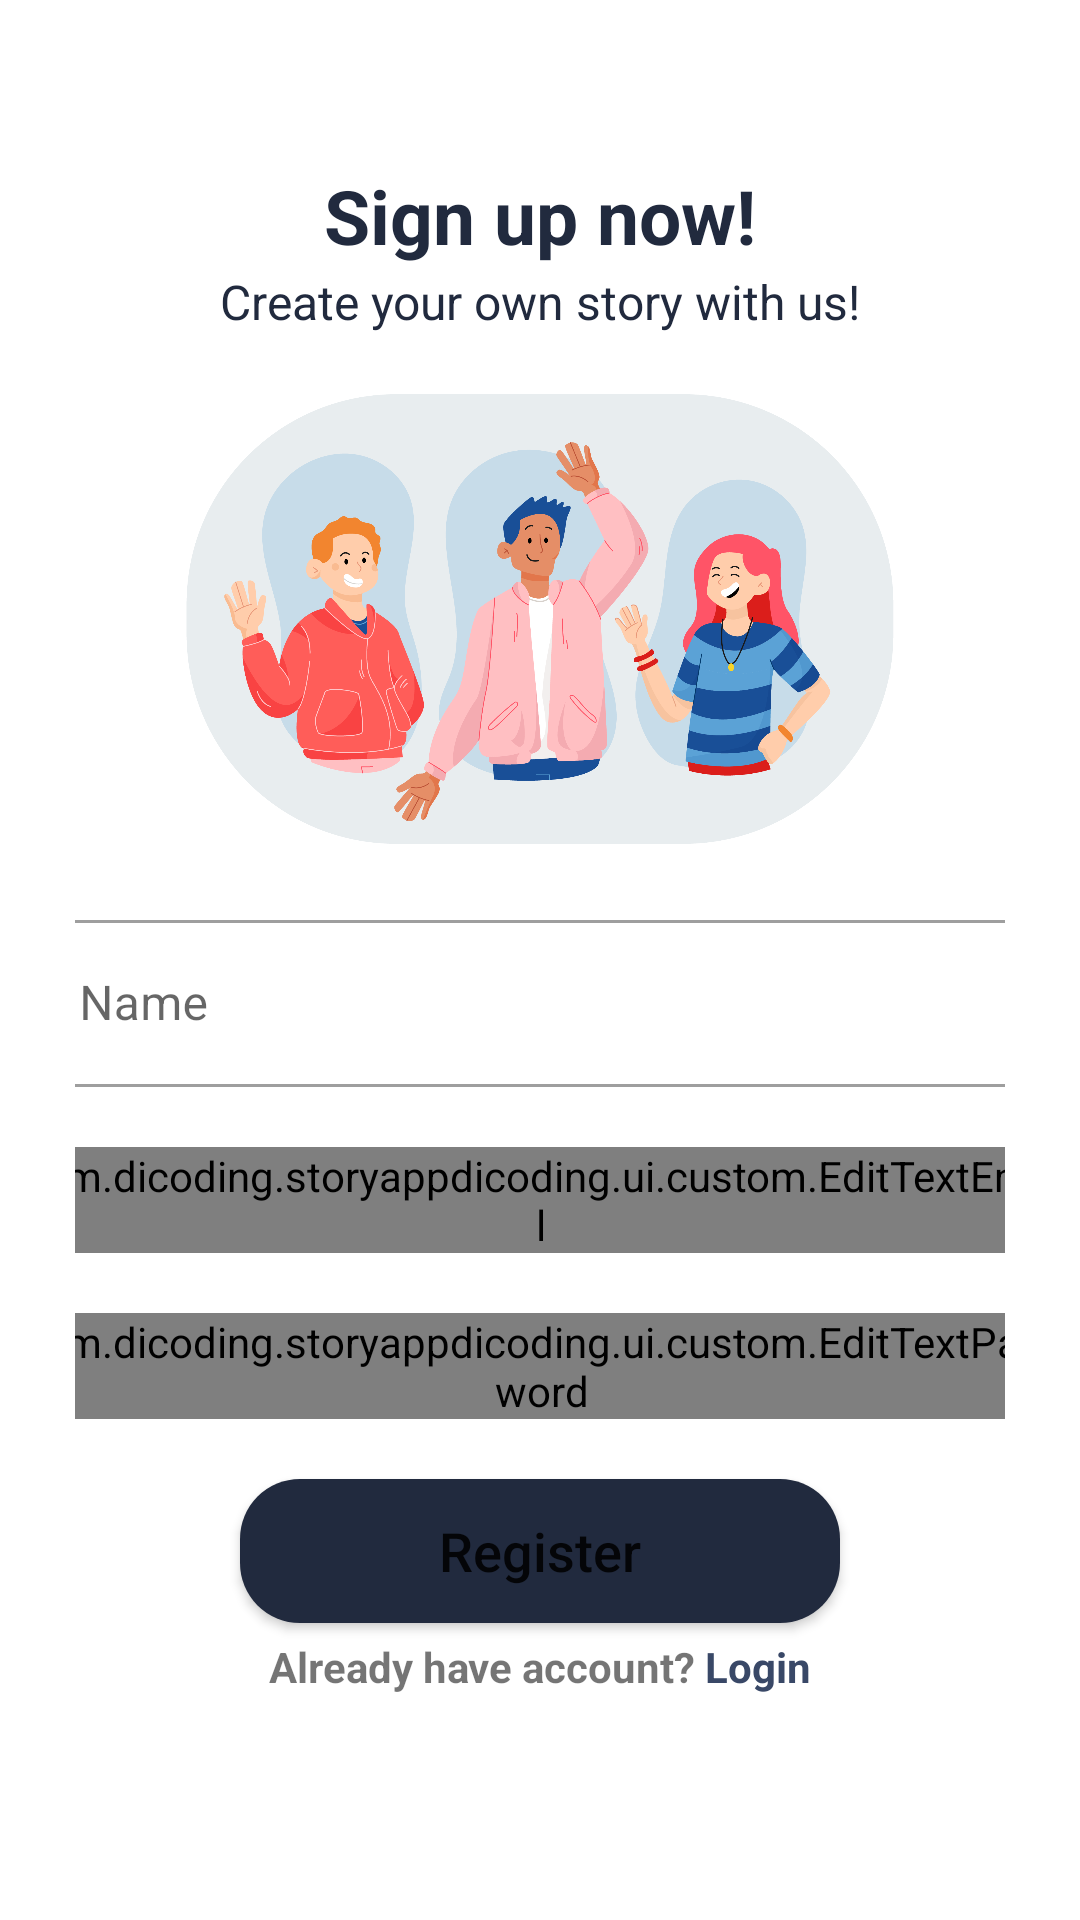

Produce the Android XML layout that renders to this screen, including the resource entries it uses.
<!-- AndroidManifest.xml: application theme Theme.StoryAppDicoding -->
<!-- res/layout/activity_register.xml -->
<?xml version="1.0" encoding="utf-8"?>
<ScrollView
    xmlns:android="http://schemas.android.com/apk/res/android"
    xmlns:app="http://schemas.android.com/apk/res-auto"
    xmlns:tools="http://schemas.android.com/tools"
    android:layout_width="match_parent"
    android:layout_height="match_parent"
    android:padding="25dp"
    android:scrollbars="horizontal"
    tools:context=".ui.register.RegisterActivity">

    <androidx.constraintlayout.widget.ConstraintLayout
        android:layout_width="match_parent"
        android:layout_height="wrap_content">

        <TextView
            android:id="@+id/tv_sign_up_now"
            android:layout_width="match_parent"
            android:layout_height="wrap_content"
            android:layout_marginTop="30dp"
            android:gravity="center"
            android:textStyle="bold"
            android:text="@string/sign_up_now"
            android:textColor="@color/blue_dark"
            android:textSize="25sp"
            app:layout_constraintEnd_toEndOf="parent"
            app:layout_constraintStart_toStartOf="parent"
            app:layout_constraintTop_toTopOf="parent" />

        <TextView
            android:id="@+id/tv_ajakan"
            android:layout_width="match_parent"
            android:layout_height="wrap_content"
            android:layout_marginTop="1dp"
            android:gravity="center"
            android:text="@string/create_your_own_story_with_us"
            android:textColor="@color/blue_dark"
            android:textSize="16sp"
            app:layout_constraintEnd_toEndOf="parent"
            app:layout_constraintStart_toStartOf="parent"
            app:layout_constraintTop_toBottomOf="@+id/tv_sign_up_now" />

        <ImageView
            android:id="@+id/iv_logo_register"
            android:layout_width="wrap_content"
            android:layout_height="150dp"
            android:layout_marginTop="20dp"
            android:background="@drawable/bg_rounded_20"
            android:contentDescription="@string/picture_welcome"
            android:src="@drawable/welcome_picture"
            app:layout_constraintEnd_toEndOf="parent"
            app:layout_constraintStart_toStartOf="parent"
            app:layout_constraintTop_toBottomOf="@+id/tv_ajakan"
            tools:ignore="ImageContrastCheck" />

        <com.google.android.material.textfield.TextInputLayout
            android:id="@+id/til_name"
            style="@style/Widget.MaterialComponents.TextInputLayout.OutlinedBox"
            android:layout_width="match_parent"
            android:layout_height="wrap_content"
            app:layout_constraintWidth="350dp"
            android:layout_marginTop="20dp"
            app:boxCornerRadiusTopEnd="15dp"
            app:boxCornerRadiusBottomStart="15dp"
            app:boxCornerRadiusBottomEnd="15dp"
            app:boxCornerRadiusTopStart="15dp"
            app:layout_constraintEnd_toEndOf="parent"
            app:layout_constraintStart_toStartOf="parent"
            app:layout_constraintTop_toBottomOf="@+id/iv_logo_register">

            <com.google.android.material.textfield.TextInputEditText
                android:id="@+id/ed_register_name"
                android:layout_width="match_parent"
                android:layout_height="wrap_content"
                android:layout_marginStart="5dp"
                android:layout_marginEnd="5dp"
                android:autofillHints="Name"
                android:ems="10"
                android:hint="@string/name"
                android:textColorHint="#757575"
                tools:ignore="TextContrastCheck" />


        </com.google.android.material.textfield.TextInputLayout>

        <com.dicoding.storyappdicoding.ui.custom.EditTextEmail
            android:id="@+id/til_email"
            style="@style/Widget.MaterialComponents.TextInputLayout.OutlinedBox"
            android:layout_width="match_parent"
            android:layout_height="wrap_content"
            android:layout_marginTop="20dp"
            app:boxCornerRadiusTopEnd="15dp"
            app:boxCornerRadiusBottomStart="15dp"
            app:boxCornerRadiusBottomEnd="15dp"
            app:boxCornerRadiusTopStart="15dp"
            app:layout_constraintWidth="350dp"
            app:layout_constraintEnd_toEndOf="parent"
            app:layout_constraintStart_toStartOf="parent"
            app:layout_constraintTop_toBottomOf="@+id/til_name">

            <com.google.android.material.textfield.TextInputEditText
                android:id="@+id/ed_register_email"
                android:layout_width="match_parent"
                android:layout_height="wrap_content"
                android:layout_marginStart="5dp"
                android:layout_marginEnd="5dp"
                android:hint="@string/email"
                android:inputType="textEmailAddress"
                android:maxWidth="40dp"
                android:textColorHint="#757575"
                tools:ignore="TextContrastCheck" />

        </com.dicoding.storyappdicoding.ui.custom.EditTextEmail>

        <com.dicoding.storyappdicoding.ui.custom.EditTextPassword
            android:id="@+id/til_password"
            style="@style/Widget.MaterialComponents.TextInputLayout.OutlinedBox"
            android:layout_width="match_parent"
            android:layout_height="wrap_content"
            android:layout_marginTop="20dp"
            app:boxCornerRadiusBottomEnd="15dp"
            app:boxCornerRadiusBottomStart="15dp"
            app:boxCornerRadiusTopEnd="15dp"
            app:boxCornerRadiusTopStart="15dp"
            app:layout_constraintEnd_toEndOf="parent"
            app:layout_constraintStart_toStartOf="parent"
            app:layout_constraintTop_toBottomOf="@+id/til_email"
            app:layout_constraintWidth="350dp">

            <com.google.android.material.textfield.TextInputEditText
                android:id="@+id/ed_register_password"
                android:layout_width="match_parent"
                android:layout_height="wrap_content"
                android:layout_marginStart="5dp"
                android:layout_marginEnd="5dp"
                android:hint="@string/password"
                android:inputType="textPassword"
                android:textColorHint="#757575"
                tools:ignore="TextContrastCheck" />
        </com.dicoding.storyappdicoding.ui.custom.EditTextPassword>

        <Button
            android:id="@+id/btn_register"
            android:layout_width="200dp"
            android:layout_height="wrap_content"
            android:layout_marginTop="20dp"
            android:background="@drawable/bg_button"
            android:gravity="center"
            android:text="@string/register"
            android:textAllCaps="false"
            android:textSize="18sp"
            app:layout_constraintEnd_toEndOf="parent"
            app:layout_constraintStart_toStartOf="parent"
            app:layout_constraintTop_toBottomOf="@+id/til_password" />

        <TextView
            android:id="@+id/tv_login"
            android:layout_width="match_parent"
            android:layout_height="wrap_content"
            android:layout_marginTop="5dp"
            android:layout_marginBottom="30dp"
            android:gravity="center"
            android:text="@string/already_have_account_login"
            android:textStyle="bold"
            app:layout_constraintTop_toBottomOf="@+id/btn_register"
            tools:layout_editor_absoluteX="25dp" />

        <ProgressBar
            android:id="@+id/progressBar"
            android:layout_width="wrap_content"
            android:layout_height="wrap_content"
            android:visibility="gone"
            app:layout_constraintBottom_toBottomOf="parent"
            app:layout_constraintEnd_toEndOf="parent"
            app:layout_constraintStart_toStartOf="parent"
            app:layout_constraintTop_toTopOf="parent"
            tools:visibility="visible" />
    </androidx.constraintlayout.widget.ConstraintLayout>




</ScrollView>
<!-- resources referenced by this layout -->
<resources>
  <color name="blue_dark">#212A3E</color>
  <!-- drawable bg_button (drawable) -->
  <?xml version="1.0" encoding="utf-8"?>
  <shape xmlns:android="http://schemas.android.com/apk/res/android">
      <solid android:color="@color/blue_dark"/>
      <corners android:radius="20dp" />
  </shape>
  <!-- drawable welcome_picture: png bitmap (drawable, 274130 bytes) -->
  <string name="already_have_account_login">Already have account? <font color="#394867">Login</font></string>
  <string name="create_your_own_story_with_us">Create your own story with us!</string>
  <string name="email">Email</string>
  <string name="name">Name</string>
  <string name="password">Password</string>
  <string name="picture_welcome">Welcome picture</string>
  <string name="register">Register</string>
  <string name="sign_up_now">Sign up now!</string>
  <style name="Theme.StoryAppDicoding" parent="Theme.MaterialComponents.DayNight.DarkActionBar">
          
          <item name="colorPrimary">@color/blue_dark</item>
          <item name="colorPrimaryVariant">@color/blue_navy</item>
          <item name="colorOnPrimary">@color/white</item>
          
          <item name="colorSecondary">@color/teal_200</item>
          <item name="colorSecondaryVariant">@color/teal_700</item>
          <item name="colorOnSecondary">@color/black</item>
          
          <item name="android:statusBarColor">?attr/colorPrimaryVariant</item>
          
      </style>
  <color name="blue_navy">#394867</color>
  <color name="white">#FFFFFFFF</color>
  <color name="teal_200">#FF03DAC5</color>
  <color name="teal_700">#FF018786</color>
  <color name="black">#FF000000</color>
</resources>
